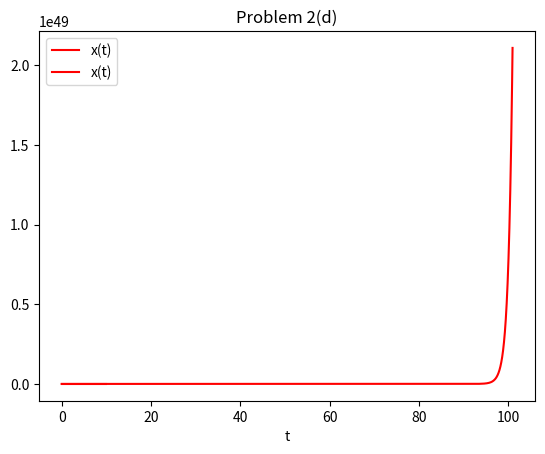

The script that saved this image:
# -*- coding: utf-8 -*-
"""
Created on Thu Apr 29 01:24:29 2021

[redacted]
[redacted]

Midterm Problem 2
"""

import numpy as np
import matplotlib.pyplot as plt
import math

"""
We set x(t) = x1(t)
and x'(t) = x2(t)
and get x2'(t) = x1 + x2/6 - 31.9


"""
x0 = 0.5;
v0 = -1;

def equa(x, v):
    x1 = x;
    x2 = v;
    dydt = [0.01*x2, 0.01*(x1 + (x2/6) - 31.9)] #I implement delta T here as 0.01
    return dydt



t = np.linspace(0,10, 1001)
f = np.zeros((1001,2));
ind = np.linspace(1,1000, 1001, dtype=int)   
f[1] = equa(x0, v0);

for i in range(2, 1001):
    f[i] = f[i-1] + equa(f[i-1, 0], f[i-1, 1]);


    
 
plt.plot(t, f[ind, 0], 'r', label = 'x(t)')
plt.legend(loc='best')
plt.title("Problem 2(c)")
plt.xlabel('t')
plt.grid()
plt.show()


"""Part (d)"""

t = np.linspace(0, 101, 1001)
def func(t):
    return 10.633 - 55.5313*np.exp((-1/12)*(np.sqrt(145) - 1)*t) +44.998*np.exp((1/12)*(np.sqrt(145) + 1)*t)



plt.plot(t, func(t), 'r', label = 'x(t)')
plt.legend(loc='best')
plt.title("Problem 2(d)")
plt.xlabel('t')
plt.grid()
plt.show()